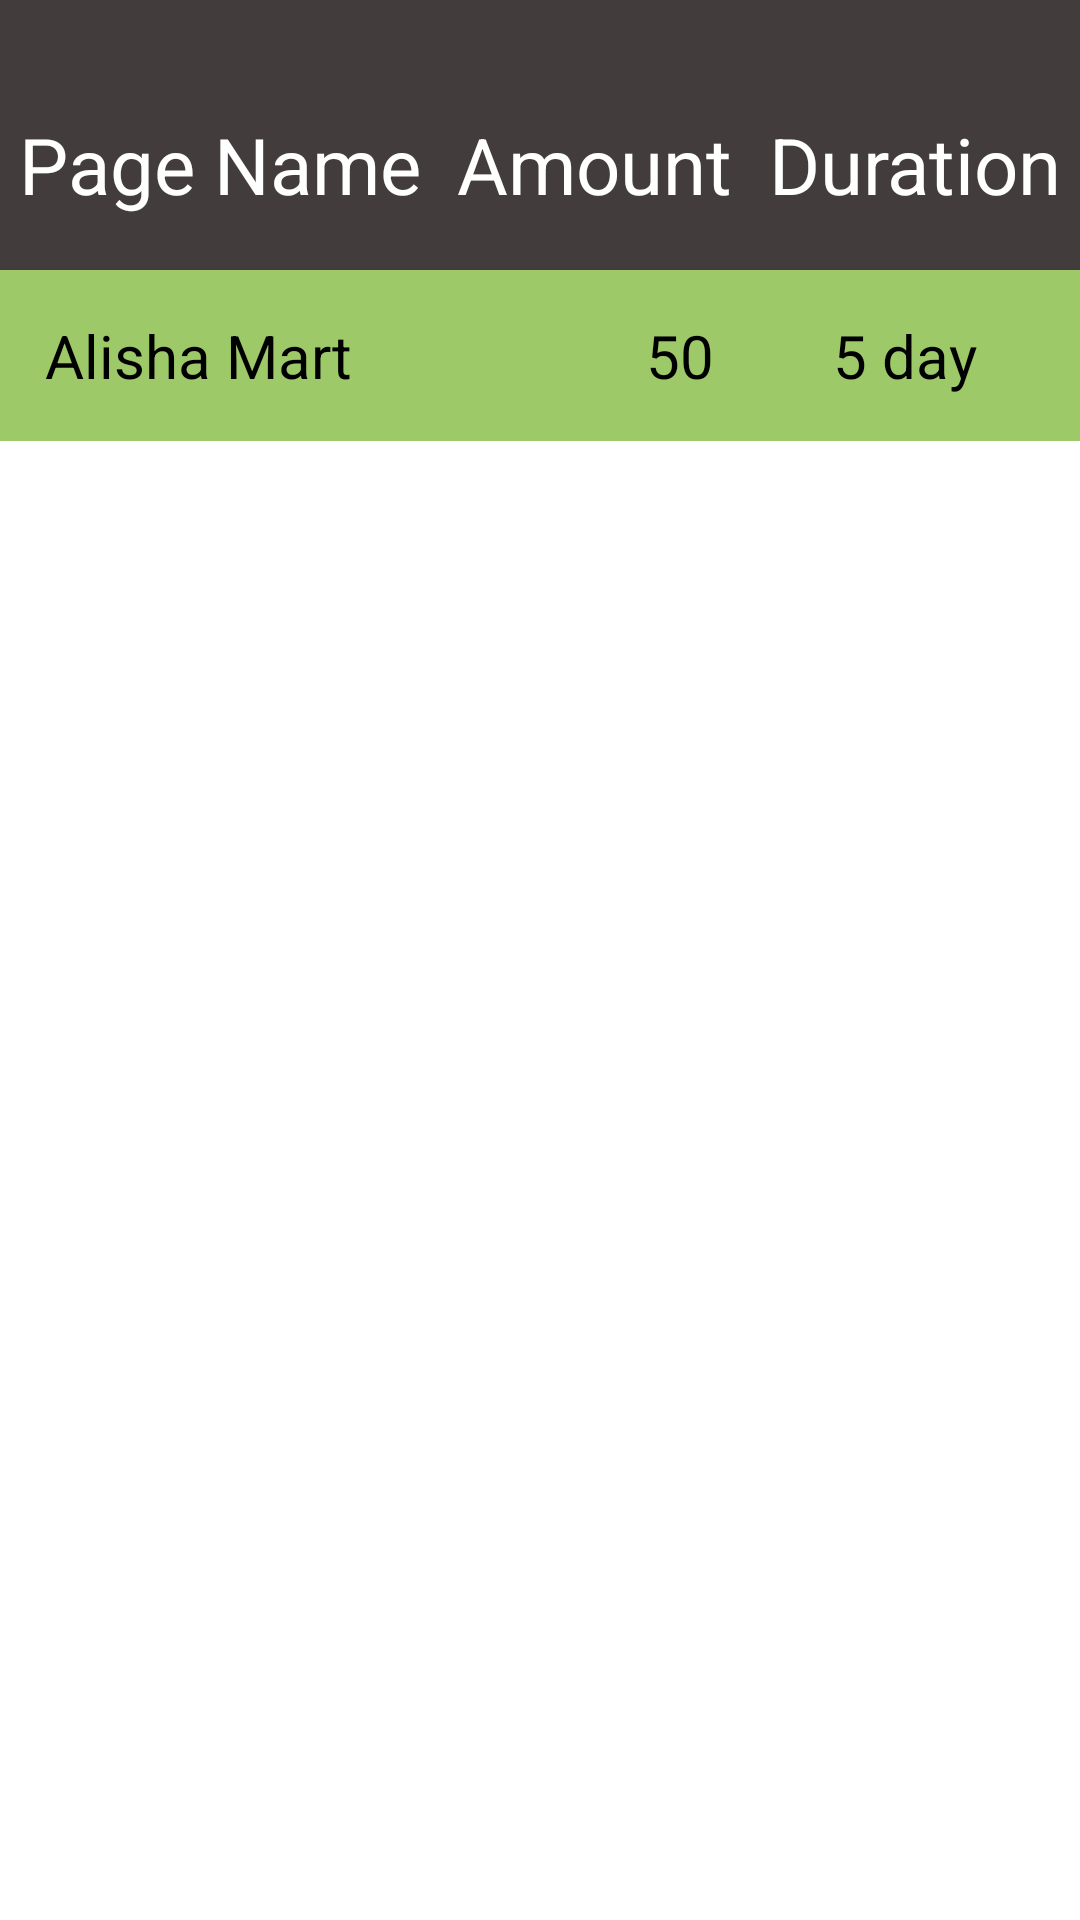

Layout XML and referenced resources for this Android screen:
<!-- AndroidManifest.xml: application theme Theme.RechargeApp -->
<!-- res/layout/recycler_view_layout.xml -->
<?xml version="1.0" encoding="utf-8"?>
<LinearLayout xmlns:android="http://schemas.android.com/apk/res/android"
    android:layout_width="match_parent"
    android:layout_height="wrap_content"
    android:orientation="vertical">


    <LinearLayout
        android:layout_width="match_parent"
        android:layout_height="wrap_content"
        android:background="#433C3C"
        android:orientation="horizontal">


        <TextView
            android:layout_width="wrap_content"
            android:layout_height="70dp"
            android:layout_marginTop="20sp"
            android:layout_weight="1"
            android:gravity="center"
            android:text="Page Name"
            android:textAlignment="center"
            android:textColor="@color/white"
            android:textSize="26sp" />

        <TextView
            android:layout_width="wrap_content"
            android:layout_height="70dp"
            android:layout_marginTop="20sp"
            android:layout_weight="1"
            android:gravity="center"
            android:text="Amount"
            android:textAlignment="center"
            android:textColor="@color/white"
            android:textSize="26sp" />

        <TextView
            android:layout_width="wrap_content"
            android:layout_height="70dp"
            android:layout_marginTop="20sp"
            android:layout_weight="1"
            android:gravity="center"
            android:text="Duration"
            android:textAlignment="center"
            android:textColor="@color/white"
            android:textSize="26sp" />

    </LinearLayout>


    <LinearLayout
        android:id="@+id/myLayout"
        android:layout_width="match_parent"
        android:layout_height="wrap_content"
        android:background="#D78BBF4E"
        android:orientation="horizontal"
        android:padding="15dp"
        android:weightSum="4">

        <TextView
            android:id="@+id/tvPageName"
            android:layout_width="wrap_content"
            android:layout_height="wrap_content"
            android:layout_weight="2"
            android:text="Alisha Mart"
            android:textColor="@color/black"
            android:textSize="20sp" />

        <TextView
            android:id="@+id/tvAmount"
            android:layout_width="wrap_content"
            android:layout_height="wrap_content"
            android:layout_weight="1"
            android:textAlignment="center"
            android:text="50"
            android:textColor="@color/black"
            android:textSize="20sp" />

        <TextView
            android:id="@+id/tvDuration"
            android:layout_width="wrap_content"
            android:layout_height="wrap_content"
            android:layout_weight="1"
            android:textAlignment="center"
            android:text="5 day"
            android:textColor="@color/black"

            android:textSize="20sp" />


    </LinearLayout>

</LinearLayout>
<!-- resources referenced by this layout -->
<resources>
  <color name="black">#FF000000</color>
  <color name="white">#FFFFFFFF</color>
  <style name="Theme.RechargeApp" parent="Theme.MaterialComponents.DayNight.NoActionBar">
          
          <item name="colorPrimary">@color/purple_500</item>
          <item name="colorPrimaryVariant">@color/statusBar</item>
          <item name="colorOnPrimary">@color/white</item>
  
  
  
          
          <item name="colorSecondary">@color/teal_200</item>
          <item name="colorSecondaryVariant">@color/teal_700</item>
          <item name="colorOnSecondary">@color/black</item>
          
          <item name="android:statusBarColor" tools:targetApi="l">?attr/colorPrimaryVariant</item>
          
  
  
          <item name="bottomSheetDialogTheme">@style/AppBottomSheetDialogTheme</item>
      </style>
  <color name="purple_500">#FF6200EE</color>
  <color name="statusBar">#74000000</color>
  <color name="teal_200">#FF03DAC5</color>
  <color name="teal_700">#FF018786</color>
  <style name="AppBottomSheetDialogTheme" parent="Theme.Design.Light.BottomSheetDialog">
          <item name="bottomSheetStyle">@style/AppModalStyle</item>
      </style>
  <style name="AppModalStyle" parent="Widget.Design.BottomSheet.Modal">
          <item name="android:background">@drawable/payment_history_round_style</item>
      </style>
  <!-- drawable payment_history_round_style (drawable) -->
  <?xml version="1.0" encoding="utf-8"?>
  <shape xmlns:android="http://schemas.android.com/apk/res/android"  android:shape="rectangle">
      <solid android:color="@color/one"/>
      <corners android:topLeftRadius="16dp" android:topRightRadius="16dp"/>
  </shape>
  <color name="one">#DCEDC8</color>
</resources>
